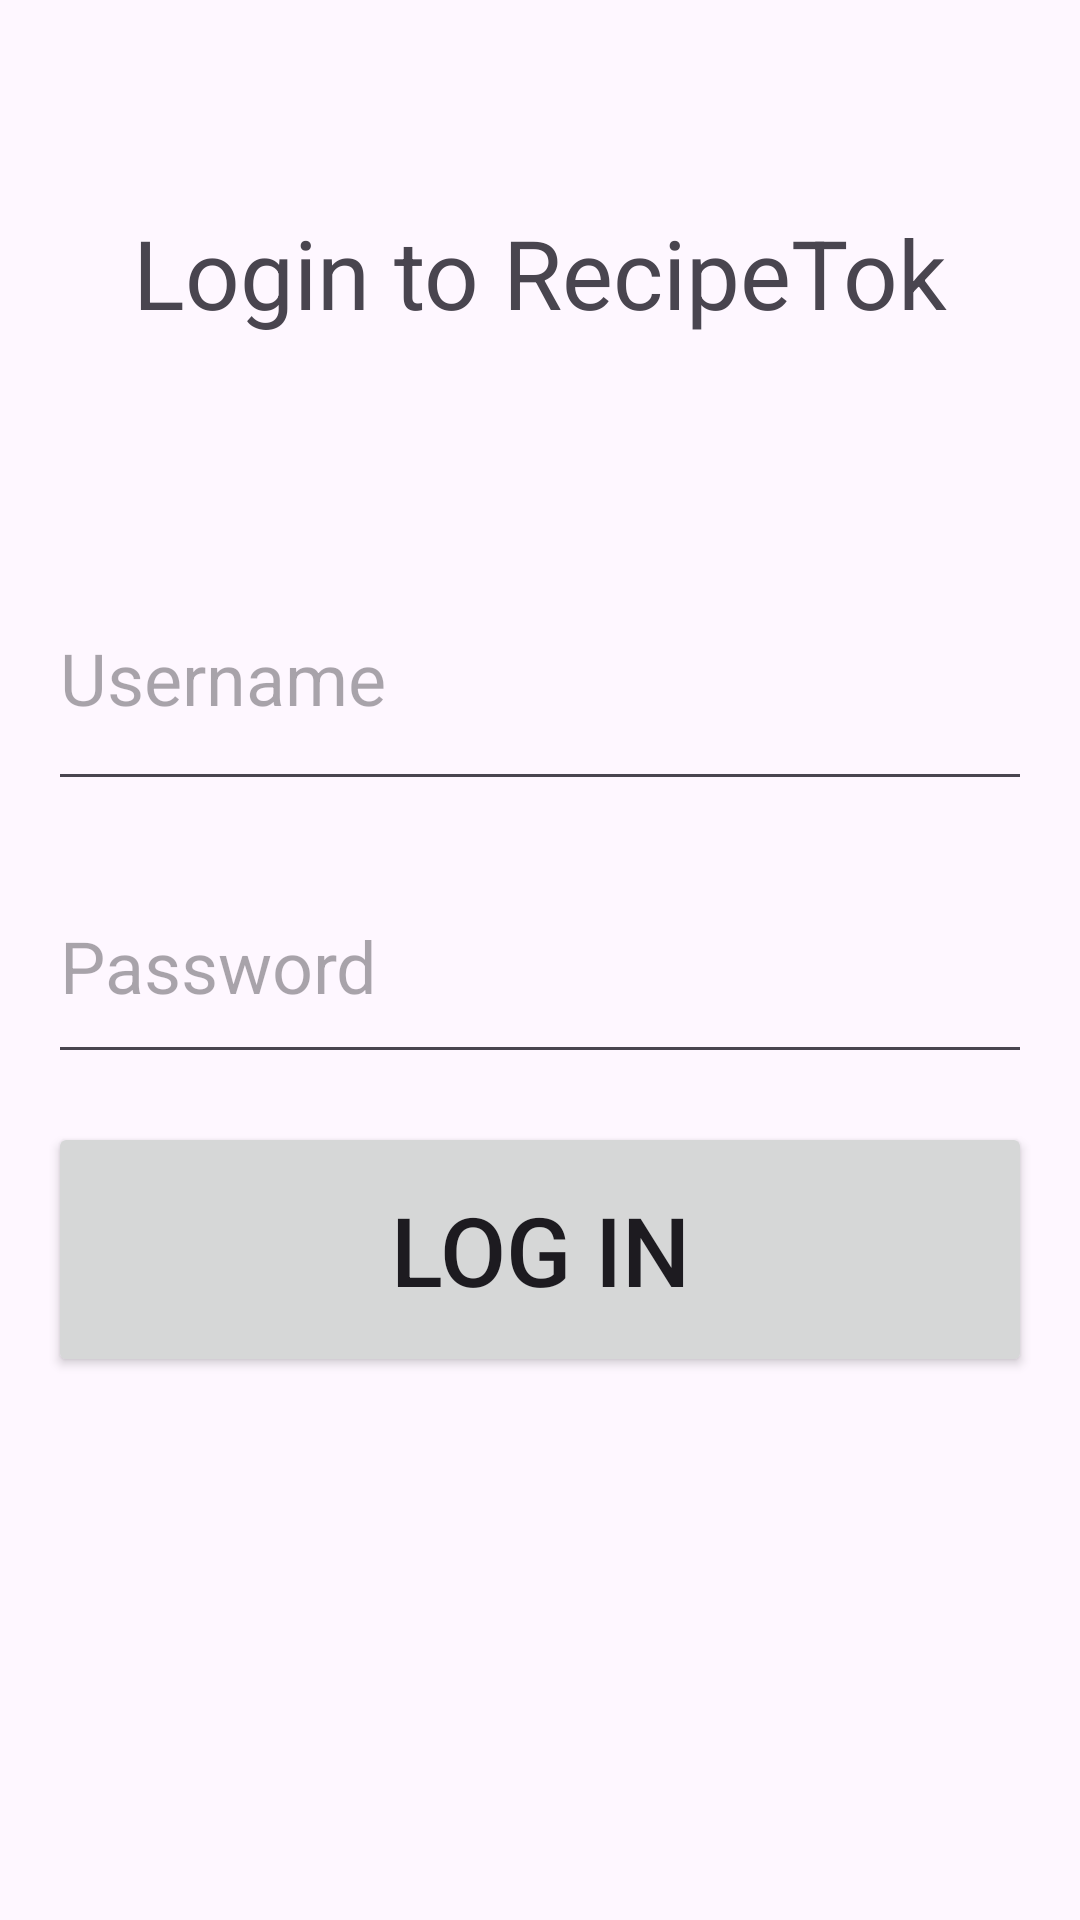

Layout XML and referenced resources for this Android screen:
<!-- AndroidManifest.xml: application theme Theme.Project02Group7 -->
<!-- res/layout/activity_login.xml -->
<?xml version="1.0" encoding="utf-8"?>
<androidx.constraintlayout.widget.ConstraintLayout xmlns:android="http://schemas.android.com/apk/res/android"
    xmlns:app="http://schemas.android.com/apk/res-auto"
    xmlns:tools="http://schemas.android.com/tools"
    android:id="@+id/main"
    android:layout_width="match_parent"
    android:layout_height="match_parent"
    tools:context=".LoginActivity">

    <TextView
        android:id="@+id/titleLoginTextView"
        android:layout_width="match_parent"
        android:layout_height="150dp"
        android:layout_margin="16dp"
        android:layout_marginBottom="24dp"
        android:gravity="center"
        android:text="@string/login_to_recipetok"
        android:textSize="32sp"
        app:layout_constraintEnd_toEndOf="parent"
        app:layout_constraintStart_toStartOf="parent"
        app:layout_constraintTop_toTopOf="parent" />

    <EditText
        android:id="@+id/userNameLoginEditText"
        android:layout_width="match_parent"
        android:layout_height="85dp"
        android:layout_margin="16dp"
        android:autofillHints="Please enter username"
        android:hint="@string/username"
        android:inputType="text"
        android:textSize="24sp"
        app:layout_constraintEnd_toEndOf="parent"
        app:layout_constraintStart_toStartOf="parent"
        app:layout_constraintTop_toBottomOf="@+id/titleLoginTextView" />

    <EditText
        android:id="@+id/passwordLoginEditText"
        android:layout_width="match_parent"
        android:layout_height="75dp"
        android:layout_margin="16dp"
        android:autofillHints="Please enter password"
        android:hint="@string/password"
        android:inputType="textPassword"
        android:textSize="24sp"
        app:layout_constraintEnd_toEndOf="parent"
        app:layout_constraintStart_toStartOf="parent"
        app:layout_constraintTop_toBottomOf="@+id/userNameLoginEditText" />

    <Button
        android:id="@+id/loginButton"
        android:layout_width="match_parent"
        android:layout_height="85dp"
        android:layout_margin="16dp"
        android:text="@string/log_in"
        android:textSize="32sp"
        app:layout_constraintEnd_toEndOf="parent"
        app:layout_constraintStart_toStartOf="parent"
        app:layout_constraintTop_toBottomOf="@+id/passwordLoginEditText" />


</androidx.constraintlayout.widget.ConstraintLayout>
<!-- resources referenced by this layout -->
<resources>
  <string name="log_in">Log in</string>
  <string name="login_to_recipetok">Login to RecipeTok</string>
  <string name="password">Password</string>
  <string name="username">Username</string>
  <style name="Theme.Project02Group7" parent="Base.Theme.Project02Group7" />
  <style name="Base.Theme.Project02Group7" parent="Theme.Material3.DayNight.NoActionBar">
          
          
      </style>
</resources>
